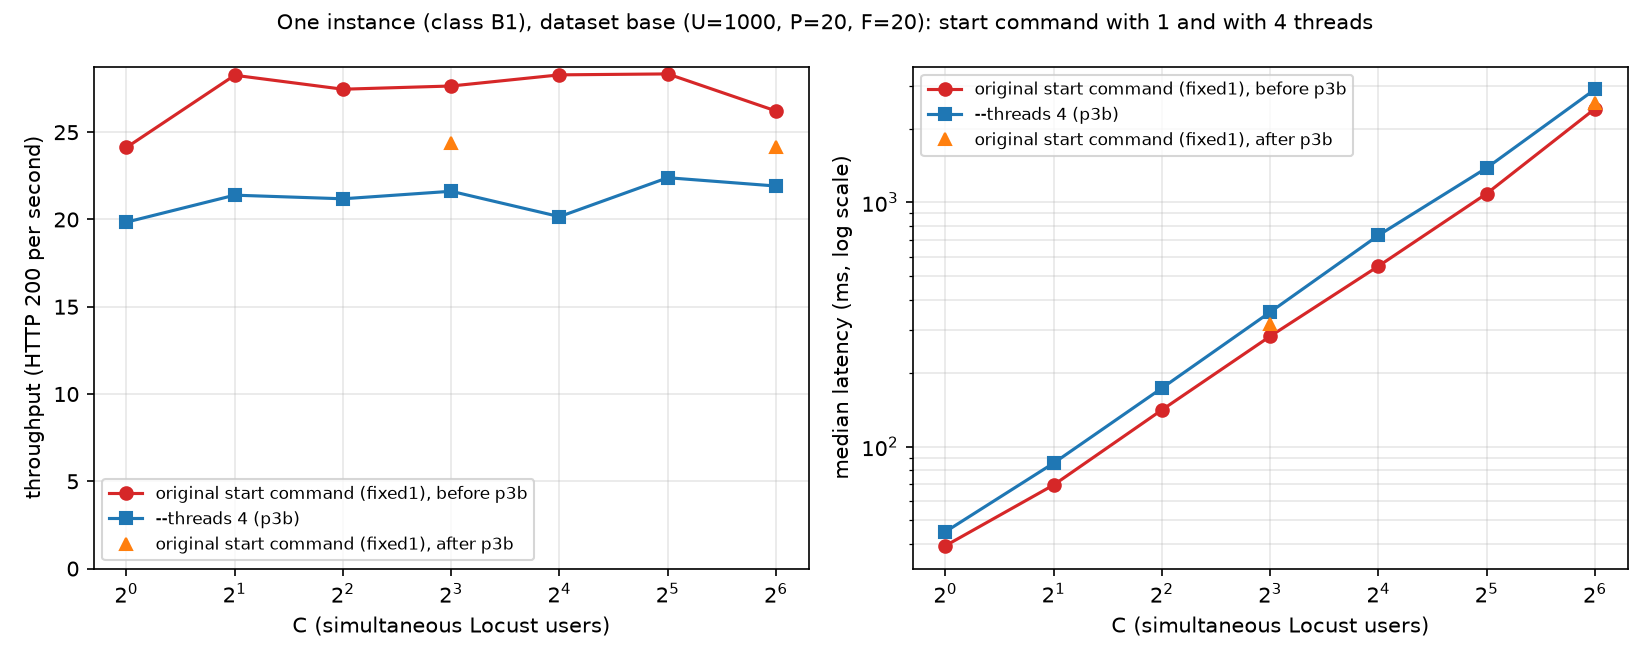

Source data for this figure (header and first rows):
version, C_concurrency, rep, n_requests, n_failed, instances_serving, throughput_rps, latency_median_ms, latency_mean_ms, server_median_ms, client_cpu_busy_mean_pct, client_cpu_busy_max_pct
fixed1after, 8, 1, 2507, 572, 1, 26.55, 292.0, 296.6, 29.9, 6.4, 14
fixed1after, 8, 2, 1636, 0, 1, 22.26, 343.6, 359.1, 34.1, 5.5, 13
fixed1after, 64, 1, 5343, 3438, 2, 25.34, 2319, 2383, 28.5, 8.8, 29
fixed1after, 64, 2, 1712, 7, 1, 22.94, 2774, 2766, 32.7, 5.7, 18
fixed1before, 1, 1, 1818, 0, 1, 24.55, 38.5, 40.6, 25.1, 5.6, 13
fixed1before, 1, 2, 1743, 0, 1, 23.69, 40.1, 42.0, 26.7, 6, 17
fixed1before, 2, 1, 2038, 0, 1, 27.48, 73.5, 72.6, 24.1, 6, 14
fixed1before, 2, 2, 2173, 0, 1, 29.05, 65.9, 68.7, 26.3, 6.1, 14
fixed1before, 4, 1, 2083, 0, 1, 27.77, 139.6, 143.9, 27.0, 6, 14
fixed1before, 4, 2, 2024, 3, 1, 27.15, 143.2, 147.1, 27.0, 6, 16
fixed1before, 8, 1, 1964, 2, 1, 26.68, 291.1, 294.2, 24.8, 5.9, 13
fixed1before, 8, 2, 2110, 1, 1, 28.62, 275.0, 279.2, 26.3, 6.3, 14
fixed1before, 16, 1, 1995, 5, 1, 26.43, 585.6, 588.5, 27.8, 6.1, 17
fixed1before, 16, 2, 2237, 10, 1, 30.14, 510.8, 498.7, 26.4, 6.6, 17
fixed1before, 32, 1, 2060, 9, 1, 27.17, 1151, 1138, 27.0, 6.3, 17
fixed1before, 32, 2, 4778, 2593, 2, 29.51, 1022, 1018, 27.1, 8.5, 35
fixed1before, 64, 1, 1931, 9, 1, 25.89, 2436, 2451, 27.4, 6.4, 19
fixed1before, 64, 2, 1969, 8, 1, 26.54, 2395, 2393, 27.5, 6.3, 16
p3b, 1, 1, 1509, 0, 1, 20.63, 44.0, 48.3, 30.9, 5.3, 12
p3b, 1, 2, 1411, 0, 1, 19.06, 45.7, 52.3, 32.2, 5.2, 13
p3b, 2, 1, 1655, 0, 1, 22.18, 81.7, 90.0, 35.3, 5.7, 16
p3b, 2, 2, 1548, 0, 1, 20.6, 89.6, 96.9, 35.6, 5.5, 17
p3b, 4, 1, 1595, 1, 1, 21.23, 173.8, 188.3, 35.2, 5.5, 16
p3b, 4, 2, 1588, 0, 1, 21.14, 173.5, 188.6, 38.1, 5.5, 16
p3b, 8, 1, 1547, 2, 1, 20.26, 381.0, 394.4, 36.8, 5.4, 14
p3b, 8, 2, 1681, 0, 1, 22.97, 330.0, 347.8, 32.3, 5.6, 13
p3b, 16, 1, 1570, 5, 1, 20.82, 727.2, 733.4, 36.4, 5.6, 14
p3b, 16, 2, 1476, 8, 1, 19.51, 738.4, 761.1, 46.8, 5.1, 14
p3b, 32, 1, 1693, 1, 1, 22.57, 1376, 1419, 35.1, 5.8, 17
p3b, 32, 2, 1662, 6, 1, 22.22, 1391, 1405, 34.1, 5.7, 16
p3b, 64, 1, 1631, 4, 1, 21.49, 2983, 2964, 34.6, 5.9, 16
p3b, 64, 2, 1690, 4, 1, 22.34, 2818, 2857, 33.5, 6, 19
